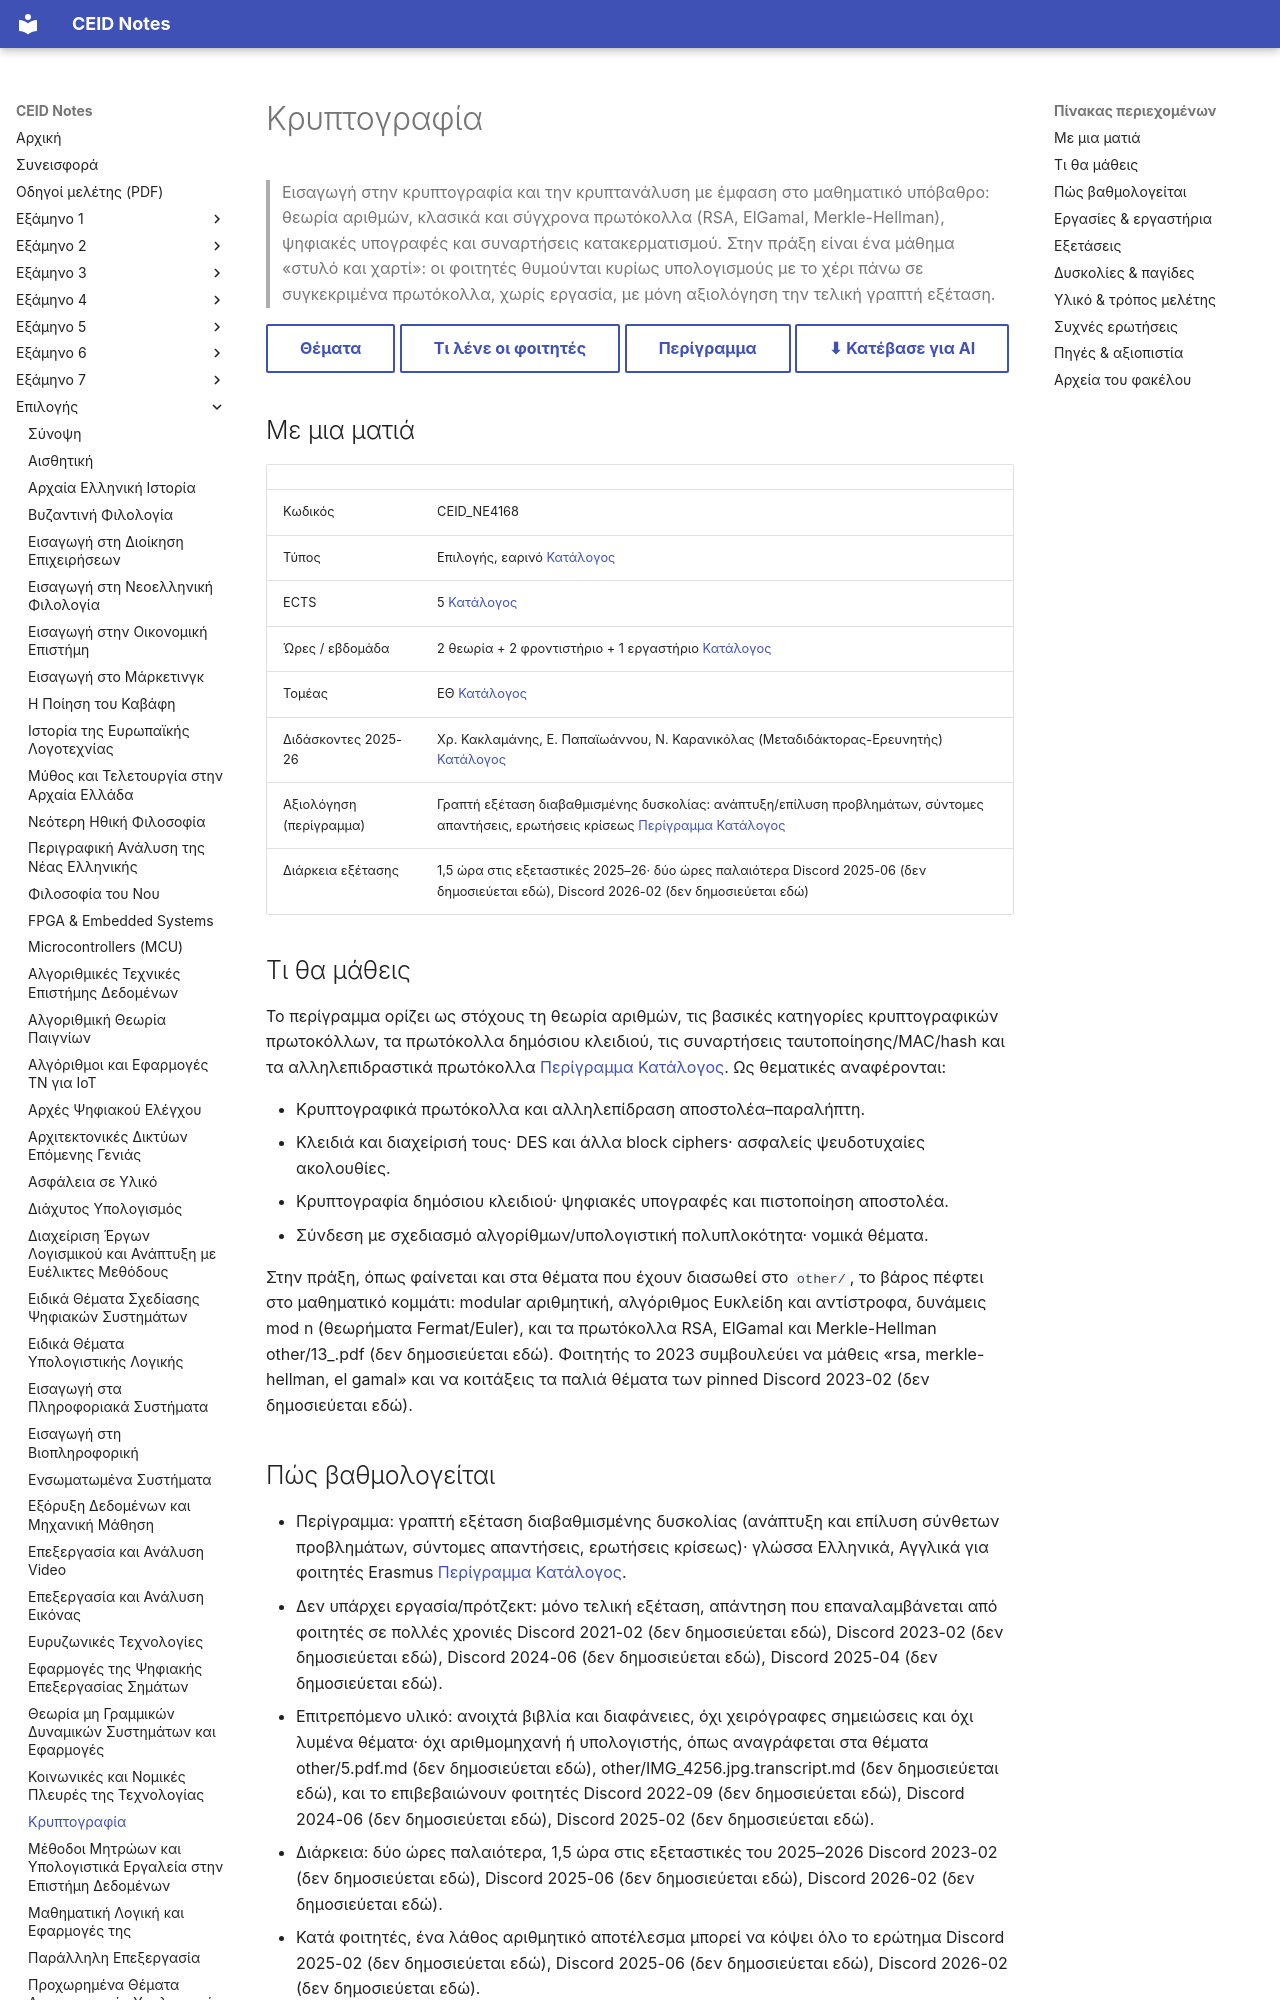

repository: kdngiorgos/ceid-notes · page: Electives (Μαθήματα Επιλογής)/Εαρινά (Spring)/Κρυπτογραφία - CEID_NE4168/index.html · generator: mkdocs

---
code: CEID_NE4168
title: "Κρυπτογραφία"
category: elective
code_aliases: [CEID_NE4168, NE4168, ΝΕ4168, CEID_ΝΕ4168]
season: spring
ects: 5
hours: {theory: 2, tutorial: 2, lab: 1}
sector: ΕΘ
instructors_2025_26: ["Χρ. Κακλαμάνης", "Ε. Παπαϊωάννου", "Ν. Καρανικόλας (Μεταδιδάκτορας-Ερευνητής)"]
difficulty: null
grading_summary: "Τελική γραπτή εξέταση (περίγραμμα)· δεν αναφέρεται εργασία ή πρότζεκτ"
sources: [../../../catalog/curriculum.md, catalog/outlines/CEID_NE4168.md, discord/ (13 περίοδοι, 2020-09 έως 2026-09), other/]
last_reviewed: 2026-10-12
---
# Κρυπτογραφία

> Εισαγωγή στην κρυπτογραφία και την κρυπτανάλυση με έμφαση στο μαθηματικό υπόβαθρο: θεωρία αριθμών, κλασικά και σύγχρονα πρωτόκολλα (RSA, ElGamal, Merkle-Hellman), ψηφιακές υπογραφές και συναρτήσεις κατακερματισμού. Στην πράξη είναι ένα μάθημα «στυλό και χαρτί»: οι φοιτητές θυμούνται κυρίως υπολογισμούς με το χέρι πάνω σε συγκεκριμένα πρωτόκολλα, χωρίς εργασία, με μόνη αξιολόγηση την τελική γραπτή εξέταση.

[Θέματα](Previous%20Exams/README.md){ .md-button } [Τι λένε οι φοιτητές](#δυσκολίες--παγίδες){ .md-button } [Περίγραμμα](../../../catalog/outlines/CEID_NE4168.md){ .md-button } [⬇ Κατέβασε για AI](../../../downloads/CEID_NE4168.zip){ .md-button }


## Με μια ματιά

| | |
|---|---|
| Κωδικός | CEID_NE4168 |
| Τύπος | Επιλογής, εαρινό [Κατάλογος](../../../catalog/curriculum.md) |
| ECTS | 5 [Κατάλογος](../../../catalog/curriculum.md) |
| Ώρες / εβδομάδα | 2 θεωρία + 2 φροντιστήριο + 1 εργαστήριο [Κατάλογος](../../../catalog/curriculum.md) |
| Τομέας | ΕΘ [Κατάλογος](../../../catalog/curriculum.md) |
| Διδάσκοντες 2025-26 | Χρ. Κακλαμάνης, Ε. Παπαϊωάννου, Ν. Καρανικόλας (Μεταδιδάκτορας-Ερευνητής) [Κατάλογος](../../../catalog/curriculum.md) |
| Αξιολόγηση (περίγραμμα) | Γραπτή εξέταση διαβαθμισμένης δυσκολίας: ανάπτυξη/επίλυση προβλημάτων, σύντομες απαντήσεις, ερωτήσεις κρίσεως [Περίγραμμα](https://www.ceid.upatras.gr/sites/default/files/ceid_ne4168_gr.pdf) [Κατάλογος](../../../catalog/curriculum.md) |
| Διάρκεια εξέτασης | 1,5 ώρα στις εξεταστικές 2025–26· δύο ώρες παλαιότερα Discord 2025-06 (δεν δημοσιεύεται εδώ), Discord 2026-02 (δεν δημοσιεύεται εδώ) |

## Τι θα μάθεις

Το περίγραμμα ορίζει ως στόχους τη θεωρία αριθμών, τις βασικές κατηγορίες κρυπτογραφικών πρωτοκόλλων, τα πρωτόκολλα δημόσιου κλειδιού, τις συναρτήσεις ταυτοποίησης/MAC/hash και τα αλληλεπιδραστικά πρωτόκολλα [Περίγραμμα](https://www.ceid.upatras.gr/sites/default/files/ceid_ne4168_gr.pdf) [Κατάλογος](../../../catalog/curriculum.md). Ως θεματικές αναφέρονται:

- Κρυπτογραφικά πρωτόκολλα και αλληλεπίδραση αποστολέα–παραλήπτη.
- Κλειδιά και διαχείρισή τους· DES και άλλα block ciphers· ασφαλείς ψευδοτυχαίες ακολουθίες.
- Κρυπτογραφία δημόσιου κλειδιού· ψηφιακές υπογραφές και πιστοποίηση αποστολέα.
- Σύνδεση με σχεδιασμό αλγορίθμων/υπολογιστική πολυπλοκότητα· νομικά θέματα.

Στην πράξη, όπως φαίνεται και στα θέματα που έχουν διασωθεί στο `other/`, το βάρος πέφτει στο μαθηματικό κομμάτι: modular αριθμητική, αλγόριθμος Ευκλείδη και αντίστροφα, δυνάμεις mod n (θεωρήματα Fermat/Euler), και τα πρωτόκολλα RSA, ElGamal και Merkle-Hellman other/13_.pdf (δεν δημοσιεύεται εδώ). Φοιτητής το 2023 συμβουλεύει να μάθεις «rsa, merkle-hellman, el gamal» και να κοιτάξεις τα παλιά θέματα των pinned Discord 2023-02 (δεν δημοσιεύεται εδώ).
